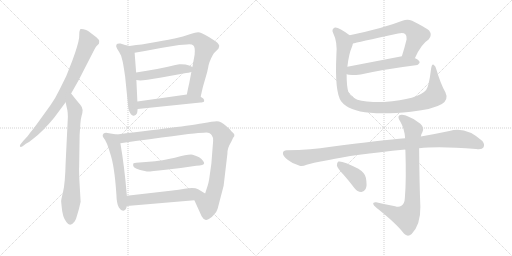
t = 0.00 s
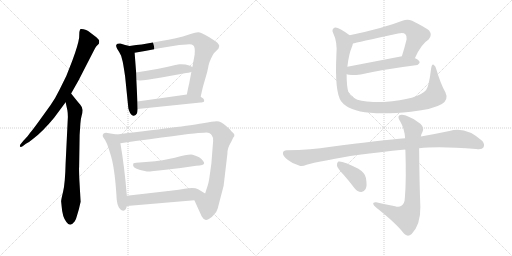
t = 2.59 s
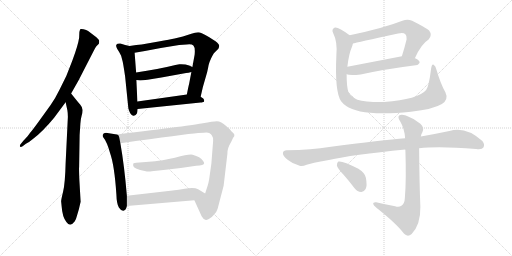
t = 5.17 s
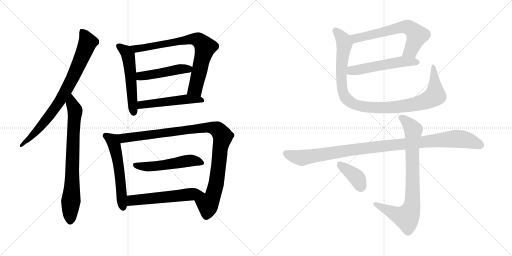
t = 7.76 s
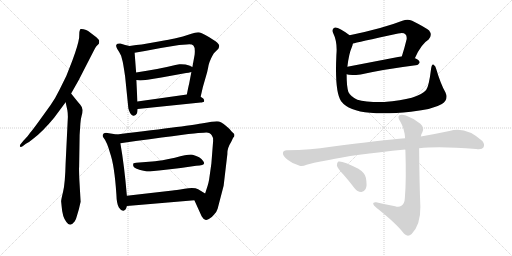
t = 10.35 s
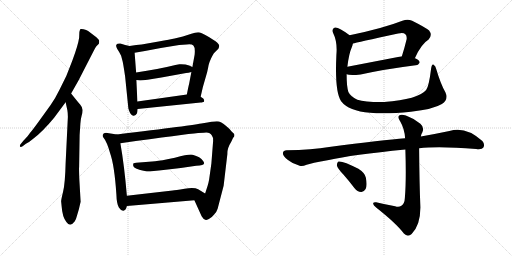
t = 12.93 s

The animated SVG that drew these frames (rendered in a browser with its animation timeline set to each time). Animation: 16 CSS @keyframes rules; one cycle of 12.93 s.

<svg version="1.1" viewBox="0 0 2048 1024" xmlns="http://www.w3.org/2000/svg">
  <g stroke="lightgray" stroke-dasharray="1,1" stroke-width="1" transform="scale(4, 4)">
    <line x1="0" y1="0" x2="256" y2="256"></line>
    <line x1="256" y1="0" x2="0" y2="256"></line>
    <line x1="128" y1="0" x2="128" y2="256"></line>
    <line x1="0" y1="128" x2="256" y2="128"></line>
    <line x1="256" y1="0" x2="512" y2="256"></line>
    <line x1="512" y1="0" x2="256" y2="256"></line>
    <line x1="384" y1="0" x2="384" y2="256"></line>
    <line x1="256" y1="128" x2="512" y2="128"></line>
  </g>
<g transform="scale(1, -1) translate(0, -850)">
   <style type="text/css">
    @keyframes keyframes0 {
      from {
       stroke: black;
       stroke-dashoffset: 802;
       stroke-width: 128;
       }
       72% {
       animation-timing-function: step-end;
       stroke: black;
       stroke-dashoffset: 0;
       stroke-width: 128;
       }
       to {
       stroke: black;
       stroke-width: 1024;
       }
       }
       #make-me-a-hanzi-animation-0 {
         animation: keyframes0 0.902669s both;
         animation-delay: 0.000000s;
         animation-timing-function: linear;
       }
    @keyframes keyframes1 {
      from {
       stroke: black;
       stroke-dashoffset: 757;
       stroke-width: 128;
       }
       71% {
       animation-timing-function: step-end;
       stroke: black;
       stroke-dashoffset: 0;
       stroke-width: 128;
       }
       to {
       stroke: black;
       stroke-width: 1024;
       }
       }
       #make-me-a-hanzi-animation-1 {
         animation: keyframes1 0.866048s both;
         animation-delay: 0.902669s;
         animation-timing-function: linear;
       }
    @keyframes keyframes2 {
      from {
       stroke: black;
       stroke-dashoffset: 541;
       stroke-width: 128;
       }
       64% {
       animation-timing-function: step-end;
       stroke: black;
       stroke-dashoffset: 0;
       stroke-width: 128;
       }
       to {
       stroke: black;
       stroke-width: 1024;
       }
       }
       #make-me-a-hanzi-animation-2 {
         animation: keyframes2 0.690267s both;
         animation-delay: 1.768717s;
         animation-timing-function: linear;
       }
    @keyframes keyframes3 {
      from {
       stroke: black;
       stroke-dashoffset: 769;
       stroke-width: 128;
       }
       71% {
       animation-timing-function: step-end;
       stroke: black;
       stroke-dashoffset: 0;
       stroke-width: 128;
       }
       to {
       stroke: black;
       stroke-width: 1024;
       }
       }
       #make-me-a-hanzi-animation-3 {
         animation: keyframes3 0.875814s both;
         animation-delay: 2.458984s;
         animation-timing-function: linear;
       }
    @keyframes keyframes4 {
      from {
       stroke: black;
       stroke-dashoffset: 468;
       stroke-width: 128;
       }
       60% {
       animation-timing-function: step-end;
       stroke: black;
       stroke-dashoffset: 0;
       stroke-width: 128;
       }
       to {
       stroke: black;
       stroke-width: 1024;
       }
       }
       #make-me-a-hanzi-animation-4 {
         animation: keyframes4 0.630859s both;
         animation-delay: 3.334798s;
         animation-timing-function: linear;
       }
    @keyframes keyframes5 {
      from {
       stroke: black;
       stroke-dashoffset: 514;
       stroke-width: 128;
       }
       63% {
       animation-timing-function: step-end;
       stroke: black;
       stroke-dashoffset: 0;
       stroke-width: 128;
       }
       to {
       stroke: black;
       stroke-width: 1024;
       }
       }
       #make-me-a-hanzi-animation-5 {
         animation: keyframes5 0.668294s both;
         animation-delay: 3.965657s;
         animation-timing-function: linear;
       }
    @keyframes keyframes6 {
      from {
       stroke: black;
       stroke-dashoffset: 562;
       stroke-width: 128;
       }
       65% {
       animation-timing-function: step-end;
       stroke: black;
       stroke-dashoffset: 0;
       stroke-width: 128;
       }
       to {
       stroke: black;
       stroke-width: 1024;
       }
       }
       #make-me-a-hanzi-animation-6 {
         animation: keyframes6 0.707357s both;
         animation-delay: 4.633951s;
         animation-timing-function: linear;
       }
    @keyframes keyframes7 {
      from {
       stroke: black;
       stroke-dashoffset: 1018;
       stroke-width: 128;
       }
       77% {
       animation-timing-function: step-end;
       stroke: black;
       stroke-dashoffset: 0;
       stroke-width: 128;
       }
       to {
       stroke: black;
       stroke-width: 1024;
       }
       }
       #make-me-a-hanzi-animation-7 {
         animation: keyframes7 1.078451s both;
         animation-delay: 5.341308s;
         animation-timing-function: linear;
       }
    @keyframes keyframes8 {
      from {
       stroke: black;
       stroke-dashoffset: 527;
       stroke-width: 128;
       }
       63% {
       animation-timing-function: step-end;
       stroke: black;
       stroke-dashoffset: 0;
       stroke-width: 128;
       }
       to {
       stroke: black;
       stroke-width: 1024;
       }
       }
       #make-me-a-hanzi-animation-8 {
         animation: keyframes8 0.678874s both;
         animation-delay: 6.419759s;
         animation-timing-function: linear;
       }
    @keyframes keyframes9 {
      from {
       stroke: black;
       stroke-dashoffset: 562;
       stroke-width: 128;
       }
       65% {
       animation-timing-function: step-end;
       stroke: black;
       stroke-dashoffset: 0;
       stroke-width: 128;
       }
       to {
       stroke: black;
       stroke-width: 1024;
       }
       }
       #make-me-a-hanzi-animation-9 {
         animation: keyframes9 0.707357s both;
         animation-delay: 7.098633s;
         animation-timing-function: linear;
       }
    @keyframes keyframes10 {
      from {
       stroke: black;
       stroke-dashoffset: 637;
       stroke-width: 128;
       }
       67% {
       animation-timing-function: step-end;
       stroke: black;
       stroke-dashoffset: 0;
       stroke-width: 128;
       }
       to {
       stroke: black;
       stroke-width: 1024;
       }
       }
       #make-me-a-hanzi-animation-10 {
         animation: keyframes10 0.768392s both;
         animation-delay: 7.805990s;
         animation-timing-function: linear;
       }
    @keyframes keyframes11 {
      from {
       stroke: black;
       stroke-dashoffset: 537;
       stroke-width: 128;
       }
       64% {
       animation-timing-function: step-end;
       stroke: black;
       stroke-dashoffset: 0;
       stroke-width: 128;
       }
       to {
       stroke: black;
       stroke-width: 1024;
       }
       }
       #make-me-a-hanzi-animation-11 {
         animation: keyframes11 0.687012s both;
         animation-delay: 8.574382s;
         animation-timing-function: linear;
       }
    @keyframes keyframes12 {
      from {
       stroke: black;
       stroke-dashoffset: 1031;
       stroke-width: 128;
       }
       77% {
       animation-timing-function: step-end;
       stroke: black;
       stroke-dashoffset: 0;
       stroke-width: 128;
       }
       to {
       stroke: black;
       stroke-width: 1024;
       }
       }
       #make-me-a-hanzi-animation-12 {
         animation: keyframes12 1.089030s both;
         animation-delay: 9.261394s;
         animation-timing-function: linear;
       }
    @keyframes keyframes13 {
      from {
       stroke: black;
       stroke-dashoffset: 1046;
       stroke-width: 128;
       }
       77% {
       animation-timing-function: step-end;
       stroke: black;
       stroke-dashoffset: 0;
       stroke-width: 128;
       }
       to {
       stroke: black;
       stroke-width: 1024;
       }
       }
       #make-me-a-hanzi-animation-13 {
         animation: keyframes13 1.101237s both;
         animation-delay: 10.350424s;
         animation-timing-function: linear;
       }
    @keyframes keyframes14 {
      from {
       stroke: black;
       stroke-dashoffset: 817;
       stroke-width: 128;
       }
       73% {
       animation-timing-function: step-end;
       stroke: black;
       stroke-dashoffset: 0;
       stroke-width: 128;
       }
       to {
       stroke: black;
       stroke-width: 1024;
       }
       }
       #make-me-a-hanzi-animation-14 {
         animation: keyframes14 0.914876s both;
         animation-delay: 11.451661s;
         animation-timing-function: linear;
       }
    @keyframes keyframes15 {
      from {
       stroke: black;
       stroke-dashoffset: 387;
       stroke-width: 128;
       }
       56% {
       animation-timing-function: step-end;
       stroke: black;
       stroke-dashoffset: 0;
       stroke-width: 128;
       }
       to {
       stroke: black;
       stroke-width: 1024;
       }
       }
       #make-me-a-hanzi-animation-15 {
         animation: keyframes15 0.564941s both;
         animation-delay: 12.366537s;
         animation-timing-function: linear;
       }
</style>
<path d="M 284.5 476.0 L 314.5 529.0 L 373.5 644.0 Q 380.5 659.0 385.5 665.0 L 395.5 675.0 Q 397.5 682.0 396.5 688.0 Q 395.5 693.0 377.5 707.0 L 352.5 726.0 Q 345.5 730.0 334.5 733.0 Q 324.5 736.0 320.5 733.0 L 317.5 722.0 L 316.5 699.0 Q 312.5 670.0 289.5 608.0 Q 267.5 545.0 238.5 492.0 Q 220.5 455.0 202.5 430.0 L 158.5 369.0 Q 130.5 330.0 120.5 319.0 Q 113.5 308.0 93.5 287.0 L 84.5 276.0 Q 78.5 270.0 79.5 265.0 Q 81.5 260.0 90.5 265.0 L 103.5 275.0 Q 116.5 281.0 131.5 294.0 Q 169.5 322.0 216.5 379.0 L 262.5 441.0 L 284.5 476.0 Z" fill="lightgray"></path> 
<path d="M 271.5 383.0 L 262.5 198.0 Q 260.5 117.0 252.5 84.0 Q 244.5 51.0 244.5 45.0 L 246.5 25.0 Q 249.5 -18.0 265.5 -38.0 Q 280.5 -60.0 298.5 -36.0 Q 305.5 -24.0 307.5 -14.0 L 315.5 13.0 L 322.5 43.0 L 317.5 129.0 Q 315.5 179.0 316.5 181.0 L 318.5 310.0 L 321.5 355.0 Q 322.5 374.0 326.5 387.0 Q 330.5 400.0 330.5 410.0 Q 330.5 420.0 320.5 432.0 Q 310.5 443.0 284.5 476.0 C 265.5 500.0 256.5 470.0 262.5 441.0 L 269.5 409.0 Q 271.5 397.0 271.5 383.0 Z" fill="lightgray"></path> 
<path d="M 500.5 544.0 L 513.5 416.0 Q 522.5 385.0 535.5 387.0 Q 543.5 388.0 547.5 396.0 Q 549.5 400.0 550.5 414.0 L 549.5 444.0 L 545.5 530.0 L 544.5 560.0 L 538.5 639.0 C 536.5 662.0 536.5 662.0 518.5 666.0 L 500.5 670.0 L 481.5 676.0 Q 468.5 677.0 465.5 671.0 Q 462.5 665.0 468.5 655.0 Q 475.5 645.0 484.5 627.0 L 488.5 612.0 Q 492.5 600.0 500.5 544.0 Z" fill="lightgray"></path> 
<path d="M 802.5 463.0 L 811.5 502.0 L 828.5 561.0 Q 832.5 578.0 834.5 590.0 Q 837.5 602.0 844.5 617.0 Q 851.5 632.0 855.5 637.0 L 873.5 655.0 Q 876.5 662.0 876.5 664.0 Q 879.5 671.0 863.5 684.0 L 835.5 702.0 Q 804.5 721.0 792.5 721.0 Q 780.5 720.0 765.5 715.0 L 731.5 704.0 L 698.5 696.0 Q 681.5 692.0 634.5 684.0 L 566.5 672.0 Q 547.5 671.0 518.5 666.0 C 488.5 661.0 508.5 634.0 538.5 639.0 L 579.5 646.0 Q 644.5 659.0 716.5 670.0 L 746.5 672.0 Q 766.5 675.0 773.5 668.0 Q 781.5 660.0 778.5 631.0 L 769.5 582.0 L 765.5 562.0 L 756.5 515.0 Q 753.5 504.0 747.5 472.0 C 741.5 443.0 795.5 434.0 802.5 463.0 Z" fill="lightgray"></path> 
<path d="M 769.5 582.0 L 756.5 588.0 Q 741.5 594.0 717.5 593.0 L 701.5 590.0 Q 633.5 573.0 544.5 560.0 C 514.5 556.0 515.5 534.0 545.5 530.0 L 560.5 528.0 Q 577.5 528.0 645.5 540.0 L 744.5 558.0 Q 753.5 558.0 765.5 562.0 C 794.5 570.0 794.5 570.0 769.5 582.0 Z" fill="lightgray"></path> 
<path d="M 550.5 414.0 L 802.5 440.0 Q 807.5 440.0 809.5 441.0 L 813.5 442.0 Q 817.5 442.0 816.5 450.0 Q 816.5 456.0 802.5 463.0 C 779.5 477.0 777.5 476.0 747.5 472.0 L 549.5 444.0 C 519.5 440.0 520.5 411.0 550.5 414.0 Z" fill="lightgray"></path> 
<path d="M 507.5 67.0 Q 497.5 186.0 481.5 277.0 C 476.5 307.0 475.5 311.0 467.5 312.0 L 429.5 318.0 Q 421.5 320.0 414.5 316.0 Q 408.5 311.0 411.5 303.0 Q 428.5 282.0 440.5 237.0 Q 457.5 190.0 465.5 73.0 Q 466.5 34.0 475.5 20.0 Q 484.5 6.0 493.5 7.0 Q 503.5 8.0 507.5 26.0 L 507.5 67.0 Z" fill="lightgray"></path> 
<path d="M 852.5 286.0 L 845.5 196.0 L 836.5 132.0 Q 833.5 116.0 830.5 107.0 L 820.5 76.0 C 811.5 47.0 765.5 76.0 777.5 49.0 L 806.5 -15.0 Q 813.5 -28.0 823.5 -30.0 Q 825.5 -31.0 835.5 -26.0 Q 846.5 -21.0 856.5 -8.0 Q 867.5 4.0 870.5 15.0 L 894.5 107.0 L 909.5 234.0 Q 908.5 257.0 924.5 282.0 L 932.5 299.0 Q 945.5 310.0 926.5 324.0 Q 918.5 335.0 904.5 346.0 Q 884.5 365.0 867.5 365.0 Q 851.5 365.0 811.5 357.0 Q 772.5 349.0 467.5 312.0 C 437.5 308.0 451.5 273.0 481.5 277.0 Q 740.5 313.0 792.5 318.0 L 815.5 319.0 Q 839.5 323.0 847.5 308.0 Q 852.5 303.0 852.5 286.0 Z" fill="lightgray"></path> 
<path d="M 784.5 187.0 Q 816.5 189.0 816.5 197.0 Q 816.5 201.0 812.5 206.0 Q 801.5 223.0 770.5 231.0 Q 758.5 235.0 699.5 219.0 L 669.5 213.0 Q 629.5 205.0 608.5 204.0 L 544.5 199.0 L 534.5 197.0 Q 532.5 197.0 532.5 189.0 Q 532.5 178.0 557.5 171.0 Q 583.5 164.0 592.5 164.0 Q 602.5 164.0 662.5 171.0 Q 722.5 177.0 784.5 187.0 Z" fill="lightgray"></path> 
<path d="M 820.5 76.0 L 792.5 93.0 Q 777.5 101.0 738.5 95.0 Q 700.5 89.0 690.5 88.0 L 507.5 67.0 C 477.5 64.0 477.5 23.0 507.5 26.0 L 777.5 49.0 C 807.5 52.0 846.5 60.0 820.5 76.0 Z" fill="lightgray"></path> 
<path d="M 1659.5 617.0 Q 1684.5 674.0 1714.5 692.0 Q 1730.5 710.0 1716.5 728.0 Q 1700.5 741.0 1648.5 767.0 Q 1630.5 776.0 1609.5 767.0 Q 1533.5 737.0 1398.5 709.0 C 1369.5 703.0 1382.5 669.0 1411.5 676.0 Q 1424.5 680.0 1592.5 716.0 Q 1613.5 722.0 1621.5 713.0 Q 1628.5 706.0 1626.5 693.0 Q 1617.5 656.0 1607.5 625.0 C 1598.5 596.0 1646.5 590.0 1659.5 617.0 Z" fill="lightgray"></path> 
<path d="M 1386.5 553.0 Q 1399.5 547.0 1442.5 552.0 Q 1536.5 573.0 1662.5 589.0 Q 1671.5 588.0 1678.5 599.0 Q 1679.5 609.0 1660.5 617.0 L 1659.5 617.0 L 1607.5 625.0 L 1389.5 583.0 C 1360.5 577.0 1357.5 561.0 1386.5 553.0 Z" fill="lightgray"></path> 
<path d="M 1781.5 481.0 Q 1762.5 514.0 1745.5 572.0 Q 1742.5 587.0 1734.5 591.0 Q 1727.5 595.0 1724.5 576.0 Q 1715.5 503.0 1704.5 490.0 Q 1673.5 453.0 1536.5 442.0 Q 1461.5 441.0 1429.5 451.0 Q 1401.5 464.0 1393.5 482.0 Q 1386.5 504.0 1386.5 553.0 L 1389.5 583.0 Q 1395.5 635.0 1407.5 662.0 Q 1410.5 669.0 1411.5 676.0 C 1417.5 695.0 1417.5 695.0 1398.5 709.0 Q 1353.5 743.0 1339.5 740.0 Q 1324.5 734.0 1332.5 718.0 Q 1350.5 682.0 1345.5 629.0 Q 1338.5 482.0 1364.5 445.0 Q 1394.5 406.0 1480.5 399.0 Q 1544.5 393.0 1643.5 403.0 Q 1733.5 413.0 1767.5 434.0 Q 1795.5 452.0 1781.5 481.0 Z" fill="lightgray"></path> 
<path d="M 1676.5 257.0 Q 1754.5 266.0 1904.5 254.0 Q 1928.5 251.0 1933.5 260.0 Q 1940.5 273.0 1929.5 286.0 Q 1862.5 347.0 1797.5 326.0 Q 1740.5 314.0 1683.5 304.0 L 1620.5 297.0 Q 1533.5 290.0 1316.5 262.0 Q 1249.5 250.0 1146.5 249.0 Q 1133.5 249.0 1131.5 238.0 Q 1131.5 225.0 1150.5 211.0 Q 1166.5 198.0 1198.5 187.0 Q 1208.5 183.0 1226.5 191.0 Q 1242.5 197.0 1315.5 210.0 Q 1406.5 231.0 1621.5 252.0 L 1676.5 257.0 Z" fill="lightgray"></path> 
<path d="M 1580.5 25.0 Q 1541.5 32.0 1504.5 41.0 Q 1491.5 42.0 1492.5 35.0 Q 1493.5 28.0 1504.5 20.0 Q 1585.5 -44.0 1615.5 -84.0 Q 1630.5 -100.0 1646.5 -86.0 Q 1682.5 -49.0 1681.5 23.0 Q 1677.5 117.0 1676.5 257.0 L 1683.5 304.0 Q 1684.5 314.0 1689.5 321.0 Q 1698.5 340.0 1681.5 355.0 Q 1654.5 377.0 1623.5 388.0 Q 1604.5 395.0 1596.5 388.0 Q 1589.5 381.0 1600.5 365.0 Q 1618.5 334.0 1620.5 297.0 L 1621.5 252.0 Q 1625.5 128.0 1619.5 59.0 Q 1618.5 35.0 1605.5 27.0 Q 1595.5 20.0 1580.5 25.0 Z" fill="lightgray"></path> 
<path d="M 1373.5 152.0 Q 1395.5 127.0 1417.5 98.0 Q 1429.5 83.0 1444.5 82.0 Q 1454.5 81.0 1462.5 94.0 Q 1469.5 107.0 1463.5 139.0 Q 1460.5 158.0 1433.5 175.0 Q 1369.5 208.0 1353.5 204.0 Q 1347.5 201.0 1347.5 188.0 Q 1350.5 176.0 1373.5 152.0 Z" fill="lightgray"></path> 
      <clipPath id="make-me-a-hanzi-clip-0">
      <path d="M 284.5 476.0 L 314.5 529.0 L 373.5 644.0 Q 380.5 659.0 385.5 665.0 L 395.5 675.0 Q 397.5 682.0 396.5 688.0 Q 395.5 693.0 377.5 707.0 L 352.5 726.0 Q 345.5 730.0 334.5 733.0 Q 324.5 736.0 320.5 733.0 L 317.5 722.0 L 316.5 699.0 Q 312.5 670.0 289.5 608.0 Q 267.5 545.0 238.5 492.0 Q 220.5 455.0 202.5 430.0 L 158.5 369.0 Q 130.5 330.0 120.5 319.0 Q 113.5 308.0 93.5 287.0 L 84.5 276.0 Q 78.5 270.0 79.5 265.0 Q 81.5 260.0 90.5 265.0 L 103.5 275.0 Q 116.5 281.0 131.5 294.0 Q 169.5 322.0 216.5 379.0 L 262.5 441.0 L 284.5 476.0 Z" fill="lightgray"></path>
      </clipPath>
      <path clip-path="url(#make-me-a-hanzi-clip-0)" d="M 327.5 725.0 L 351.5 681.0 L 267.5 494.0 L 185.5 371.0 L 146.5 325.0 L 85.5 269.0 " fill="none" id="make-me-a-hanzi-animation-0" stroke-dasharray="674 1348" stroke-linecap="round"></path>

      <clipPath id="make-me-a-hanzi-clip-1">
      <path d="M 271.5 383.0 L 262.5 198.0 Q 260.5 117.0 252.5 84.0 Q 244.5 51.0 244.5 45.0 L 246.5 25.0 Q 249.5 -18.0 265.5 -38.0 Q 280.5 -60.0 298.5 -36.0 Q 305.5 -24.0 307.5 -14.0 L 315.5 13.0 L 322.5 43.0 L 317.5 129.0 Q 315.5 179.0 316.5 181.0 L 318.5 310.0 L 321.5 355.0 Q 322.5 374.0 326.5 387.0 Q 330.5 400.0 330.5 410.0 Q 330.5 420.0 320.5 432.0 Q 310.5 443.0 284.5 476.0 C 265.5 500.0 256.5 470.0 262.5 441.0 L 269.5 409.0 Q 271.5 397.0 271.5 383.0 Z" fill="lightgray"></path>
      </clipPath>
      <path clip-path="url(#make-me-a-hanzi-clip-1)" d="M 287.5 466.0 L 286.5 437.0 L 300.5 400.0 L 280.5 -32.0 " fill="none" id="make-me-a-hanzi-animation-1" stroke-dasharray="629 1258" stroke-linecap="round"></path>

      <clipPath id="make-me-a-hanzi-clip-2">
      <path d="M 500.5 544.0 L 513.5 416.0 Q 522.5 385.0 535.5 387.0 Q 543.5 388.0 547.5 396.0 Q 549.5 400.0 550.5 414.0 L 549.5 444.0 L 545.5 530.0 L 544.5 560.0 L 538.5 639.0 C 536.5 662.0 536.5 662.0 518.5 666.0 L 500.5 670.0 L 481.5 676.0 Q 468.5 677.0 465.5 671.0 Q 462.5 665.0 468.5 655.0 Q 475.5 645.0 484.5 627.0 L 488.5 612.0 Q 492.5 600.0 500.5 544.0 Z" fill="lightgray"></path>
      </clipPath>
      <path clip-path="url(#make-me-a-hanzi-clip-2)" d="M 473.5 667.0 L 508.5 637.0 L 515.5 613.0 L 534.5 400.0 " fill="none" id="make-me-a-hanzi-animation-2" stroke-dasharray="413 826" stroke-linecap="round"></path>

      <clipPath id="make-me-a-hanzi-clip-3">
      <path d="M 802.5 463.0 L 811.5 502.0 L 828.5 561.0 Q 832.5 578.0 834.5 590.0 Q 837.5 602.0 844.5 617.0 Q 851.5 632.0 855.5 637.0 L 873.5 655.0 Q 876.5 662.0 876.5 664.0 Q 879.5 671.0 863.5 684.0 L 835.5 702.0 Q 804.5 721.0 792.5 721.0 Q 780.5 720.0 765.5 715.0 L 731.5 704.0 L 698.5 696.0 Q 681.5 692.0 634.5 684.0 L 566.5 672.0 Q 547.5 671.0 518.5 666.0 C 488.5 661.0 508.5 634.0 538.5 639.0 L 579.5 646.0 Q 644.5 659.0 716.5 670.0 L 746.5 672.0 Q 766.5 675.0 773.5 668.0 Q 781.5 660.0 778.5 631.0 L 769.5 582.0 L 765.5 562.0 L 756.5 515.0 Q 753.5 504.0 747.5 472.0 C 741.5 443.0 795.5 434.0 802.5 463.0 Z" fill="lightgray"></path>
      </clipPath>
      <path clip-path="url(#make-me-a-hanzi-clip-3)" d="M 525.5 664.0 L 545.5 655.0 L 766.5 694.0 L 797.5 688.0 L 818.5 665.0 L 819.5 655.0 L 780.5 495.0 L 755.5 480.0 " fill="none" id="make-me-a-hanzi-animation-3" stroke-dasharray="641 1282" stroke-linecap="round"></path>

      <clipPath id="make-me-a-hanzi-clip-4">
      <path d="M 769.5 582.0 L 756.5 588.0 Q 741.5 594.0 717.5 593.0 L 701.5 590.0 Q 633.5 573.0 544.5 560.0 C 514.5 556.0 515.5 534.0 545.5 530.0 L 560.5 528.0 Q 577.5 528.0 645.5 540.0 L 744.5 558.0 Q 753.5 558.0 765.5 562.0 C 794.5 570.0 794.5 570.0 769.5 582.0 Z" fill="lightgray"></path>
      </clipPath>
      <path clip-path="url(#make-me-a-hanzi-clip-4)" d="M 554.5 553.0 L 562.5 545.0 L 581.5 547.0 L 760.5 579.0 " fill="none" id="make-me-a-hanzi-animation-4" stroke-dasharray="340 680" stroke-linecap="round"></path>

      <clipPath id="make-me-a-hanzi-clip-5">
      <path d="M 550.5 414.0 L 802.5 440.0 Q 807.5 440.0 809.5 441.0 L 813.5 442.0 Q 817.5 442.0 816.5 450.0 Q 816.5 456.0 802.5 463.0 C 779.5 477.0 777.5 476.0 747.5 472.0 L 549.5 444.0 C 519.5 440.0 520.5 411.0 550.5 414.0 Z" fill="lightgray"></path>
      </clipPath>
      <path clip-path="url(#make-me-a-hanzi-clip-5)" d="M 557.5 422.0 L 565.5 431.0 L 751.5 454.0 L 809.5 448.0 " fill="none" id="make-me-a-hanzi-animation-5" stroke-dasharray="386 772" stroke-linecap="round"></path>

      <clipPath id="make-me-a-hanzi-clip-6">
      <path d="M 507.5 67.0 Q 497.5 186.0 481.5 277.0 C 476.5 307.0 475.5 311.0 467.5 312.0 L 429.5 318.0 Q 421.5 320.0 414.5 316.0 Q 408.5 311.0 411.5 303.0 Q 428.5 282.0 440.5 237.0 Q 457.5 190.0 465.5 73.0 Q 466.5 34.0 475.5 20.0 Q 484.5 6.0 493.5 7.0 Q 503.5 8.0 507.5 26.0 L 507.5 67.0 Z" fill="lightgray"></path>
      </clipPath>
      <path clip-path="url(#make-me-a-hanzi-clip-6)" d="M 423.5 307.0 L 449.5 289.0 L 458.5 266.0 L 475.5 184.0 L 492.5 19.0 " fill="none" id="make-me-a-hanzi-animation-6" stroke-dasharray="434 868" stroke-linecap="round"></path>

      <clipPath id="make-me-a-hanzi-clip-7">
      <path d="M 852.5 286.0 L 845.5 196.0 L 836.5 132.0 Q 833.5 116.0 830.5 107.0 L 820.5 76.0 C 811.5 47.0 765.5 76.0 777.5 49.0 L 806.5 -15.0 Q 813.5 -28.0 823.5 -30.0 Q 825.5 -31.0 835.5 -26.0 Q 846.5 -21.0 856.5 -8.0 Q 867.5 4.0 870.5 15.0 L 894.5 107.0 L 909.5 234.0 Q 908.5 257.0 924.5 282.0 L 932.5 299.0 Q 945.5 310.0 926.5 324.0 Q 918.5 335.0 904.5 346.0 Q 884.5 365.0 867.5 365.0 Q 851.5 365.0 811.5 357.0 Q 772.5 349.0 467.5 312.0 C 437.5 308.0 451.5 273.0 481.5 277.0 Q 740.5 313.0 792.5 318.0 L 815.5 319.0 Q 839.5 323.0 847.5 308.0 Q 852.5 303.0 852.5 286.0 Z" fill="lightgray"></path>
      </clipPath>
      <path clip-path="url(#make-me-a-hanzi-clip-7)" d="M 481.5 311.0 L 494.5 296.0 L 824.5 340.0 L 854.5 338.0 L 877.5 325.0 L 890.5 303.0 L 865.5 119.0 L 849.5 61.0 L 831.5 33.0 L 825.5 -15.0 " fill="none" id="make-me-a-hanzi-animation-7" stroke-dasharray="890 1780" stroke-linecap="round"></path>

      <clipPath id="make-me-a-hanzi-clip-8">
      <path d="M 784.5 187.0 Q 816.5 189.0 816.5 197.0 Q 816.5 201.0 812.5 206.0 Q 801.5 223.0 770.5 231.0 Q 758.5 235.0 699.5 219.0 L 669.5 213.0 Q 629.5 205.0 608.5 204.0 L 544.5 199.0 L 534.5 197.0 Q 532.5 197.0 532.5 189.0 Q 532.5 178.0 557.5 171.0 Q 583.5 164.0 592.5 164.0 Q 602.5 164.0 662.5 171.0 Q 722.5 177.0 784.5 187.0 Z" fill="lightgray"></path>
      </clipPath>
      <path clip-path="url(#make-me-a-hanzi-clip-8)" d="M 540.5 191.0 L 594.5 183.0 L 764.5 208.0 L 808.5 199.0 " fill="none" id="make-me-a-hanzi-animation-8" stroke-dasharray="399 798" stroke-linecap="round"></path>

      <clipPath id="make-me-a-hanzi-clip-9">
      <path d="M 820.5 76.0 L 792.5 93.0 Q 777.5 101.0 738.5 95.0 Q 700.5 89.0 690.5 88.0 L 507.5 67.0 C 477.5 64.0 477.5 23.0 507.5 26.0 L 777.5 49.0 C 807.5 52.0 846.5 60.0 820.5 76.0 Z" fill="lightgray"></path>
      </clipPath>
      <path clip-path="url(#make-me-a-hanzi-clip-9)" d="M 514.5 33.0 L 529.5 48.0 L 813.5 75.0 " fill="none" id="make-me-a-hanzi-animation-9" stroke-dasharray="434 868" stroke-linecap="round"></path>

      <clipPath id="make-me-a-hanzi-clip-10">
      <path d="M 1659.5 617.0 Q 1684.5 674.0 1714.5 692.0 Q 1730.5 710.0 1716.5 728.0 Q 1700.5 741.0 1648.5 767.0 Q 1630.5 776.0 1609.5 767.0 Q 1533.5 737.0 1398.5 709.0 C 1369.5 703.0 1382.5 669.0 1411.5 676.0 Q 1424.5 680.0 1592.5 716.0 Q 1613.5 722.0 1621.5 713.0 Q 1628.5 706.0 1626.5 693.0 Q 1617.5 656.0 1607.5 625.0 C 1598.5 596.0 1646.5 590.0 1659.5 617.0 Z" fill="lightgray"></path>
      </clipPath>
      <path clip-path="url(#make-me-a-hanzi-clip-10)" d="M 1411.5 682.0 L 1430.5 699.0 L 1612.5 743.0 L 1633.5 741.0 L 1668.5 709.0 L 1642.5 647.0 L 1614.5 630.0 " fill="none" id="make-me-a-hanzi-animation-10" stroke-dasharray="509 1018" stroke-linecap="round"></path>

      <clipPath id="make-me-a-hanzi-clip-11">
      <path d="M 1386.5 553.0 Q 1399.5 547.0 1442.5 552.0 Q 1536.5 573.0 1662.5 589.0 Q 1671.5 588.0 1678.5 599.0 Q 1679.5 609.0 1660.5 617.0 L 1659.5 617.0 L 1607.5 625.0 L 1389.5 583.0 C 1360.5 577.0 1357.5 561.0 1386.5 553.0 Z" fill="lightgray"></path>
      </clipPath>
      <path clip-path="url(#make-me-a-hanzi-clip-11)" d="M 1392.5 560.0 L 1406.5 568.0 L 1587.5 601.0 L 1668.5 601.0 " fill="none" id="make-me-a-hanzi-animation-11" stroke-dasharray="409 818" stroke-linecap="round"></path>

      <clipPath id="make-me-a-hanzi-clip-12">
      <path d="M 1781.5 481.0 Q 1762.5 514.0 1745.5 572.0 Q 1742.5 587.0 1734.5 591.0 Q 1727.5 595.0 1724.5 576.0 Q 1715.5 503.0 1704.5 490.0 Q 1673.5 453.0 1536.5 442.0 Q 1461.5 441.0 1429.5 451.0 Q 1401.5 464.0 1393.5 482.0 Q 1386.5 504.0 1386.5 553.0 L 1389.5 583.0 Q 1395.5 635.0 1407.5 662.0 Q 1410.5 669.0 1411.5 676.0 C 1417.5 695.0 1417.5 695.0 1398.5 709.0 Q 1353.5 743.0 1339.5 740.0 Q 1324.5 734.0 1332.5 718.0 Q 1350.5 682.0 1345.5 629.0 Q 1338.5 482.0 1364.5 445.0 Q 1394.5 406.0 1480.5 399.0 Q 1544.5 393.0 1643.5 403.0 Q 1733.5 413.0 1767.5 434.0 Q 1795.5 452.0 1781.5 481.0 Z" fill="lightgray"></path>
      </clipPath>
      <path clip-path="url(#make-me-a-hanzi-clip-12)" d="M 1342.5 728.0 L 1376.5 681.0 L 1364.5 553.0 L 1374.5 472.0 L 1384.5 455.0 L 1422.5 430.0 L 1512.5 419.0 L 1582.5 422.0 L 1671.5 436.0 L 1717.5 452.0 L 1740.5 472.0 L 1733.5 583.0 " fill="none" id="make-me-a-hanzi-animation-12" stroke-dasharray="903 1806" stroke-linecap="round"></path>

      <clipPath id="make-me-a-hanzi-clip-13">
      <path d="M 1676.5 257.0 Q 1754.5 266.0 1904.5 254.0 Q 1928.5 251.0 1933.5 260.0 Q 1940.5 273.0 1929.5 286.0 Q 1862.5 347.0 1797.5 326.0 Q 1740.5 314.0 1683.5 304.0 L 1620.5 297.0 Q 1533.5 290.0 1316.5 262.0 Q 1249.5 250.0 1146.5 249.0 Q 1133.5 249.0 1131.5 238.0 Q 1131.5 225.0 1150.5 211.0 Q 1166.5 198.0 1198.5 187.0 Q 1208.5 183.0 1226.5 191.0 Q 1242.5 197.0 1315.5 210.0 Q 1406.5 231.0 1621.5 252.0 L 1676.5 257.0 Z" fill="lightgray"></path>
      </clipPath>
      <path clip-path="url(#make-me-a-hanzi-clip-13)" d="M 1143.5 236.0 L 1207.5 218.0 L 1446.5 256.0 L 1813.5 295.0 L 1864.5 291.0 L 1921.5 269.0 " fill="none" id="make-me-a-hanzi-animation-13" stroke-dasharray="918 1836" stroke-linecap="round"></path>

      <clipPath id="make-me-a-hanzi-clip-14">
      <path d="M 1580.5 25.0 Q 1541.5 32.0 1504.5 41.0 Q 1491.5 42.0 1492.5 35.0 Q 1493.5 28.0 1504.5 20.0 Q 1585.5 -44.0 1615.5 -84.0 Q 1630.5 -100.0 1646.5 -86.0 Q 1682.5 -49.0 1681.5 23.0 Q 1677.5 117.0 1676.5 257.0 L 1683.5 304.0 Q 1684.5 314.0 1689.5 321.0 Q 1698.5 340.0 1681.5 355.0 Q 1654.5 377.0 1623.5 388.0 Q 1604.5 395.0 1596.5 388.0 Q 1589.5 381.0 1600.5 365.0 Q 1618.5 334.0 1620.5 297.0 L 1621.5 252.0 Q 1625.5 128.0 1619.5 59.0 Q 1618.5 35.0 1605.5 27.0 Q 1595.5 20.0 1580.5 25.0 Z" fill="lightgray"></path>
      </clipPath>
      <path clip-path="url(#make-me-a-hanzi-clip-14)" d="M 1604.5 381.0 L 1631.5 359.0 L 1652.5 331.0 L 1650.5 55.0 L 1644.5 15.0 L 1633.5 -11.0 L 1622.5 -19.0 L 1588.5 -9.0 L 1500.5 34.0 " fill="none" id="make-me-a-hanzi-animation-14" stroke-dasharray="689 1378" stroke-linecap="round"></path>

      <clipPath id="make-me-a-hanzi-clip-15">
      <path d="M 1373.5 152.0 Q 1395.5 127.0 1417.5 98.0 Q 1429.5 83.0 1444.5 82.0 Q 1454.5 81.0 1462.5 94.0 Q 1469.5 107.0 1463.5 139.0 Q 1460.5 158.0 1433.5 175.0 Q 1369.5 208.0 1353.5 204.0 Q 1347.5 201.0 1347.5 188.0 Q 1350.5 176.0 1373.5 152.0 Z" fill="lightgray"></path>
      </clipPath>
      <path clip-path="url(#make-me-a-hanzi-clip-15)" d="M 1357.5 196.0 L 1422.5 144.0 L 1444.5 102.0 " fill="none" id="make-me-a-hanzi-animation-15" stroke-dasharray="259 518" stroke-linecap="round"></path>

</g>
</svg>
